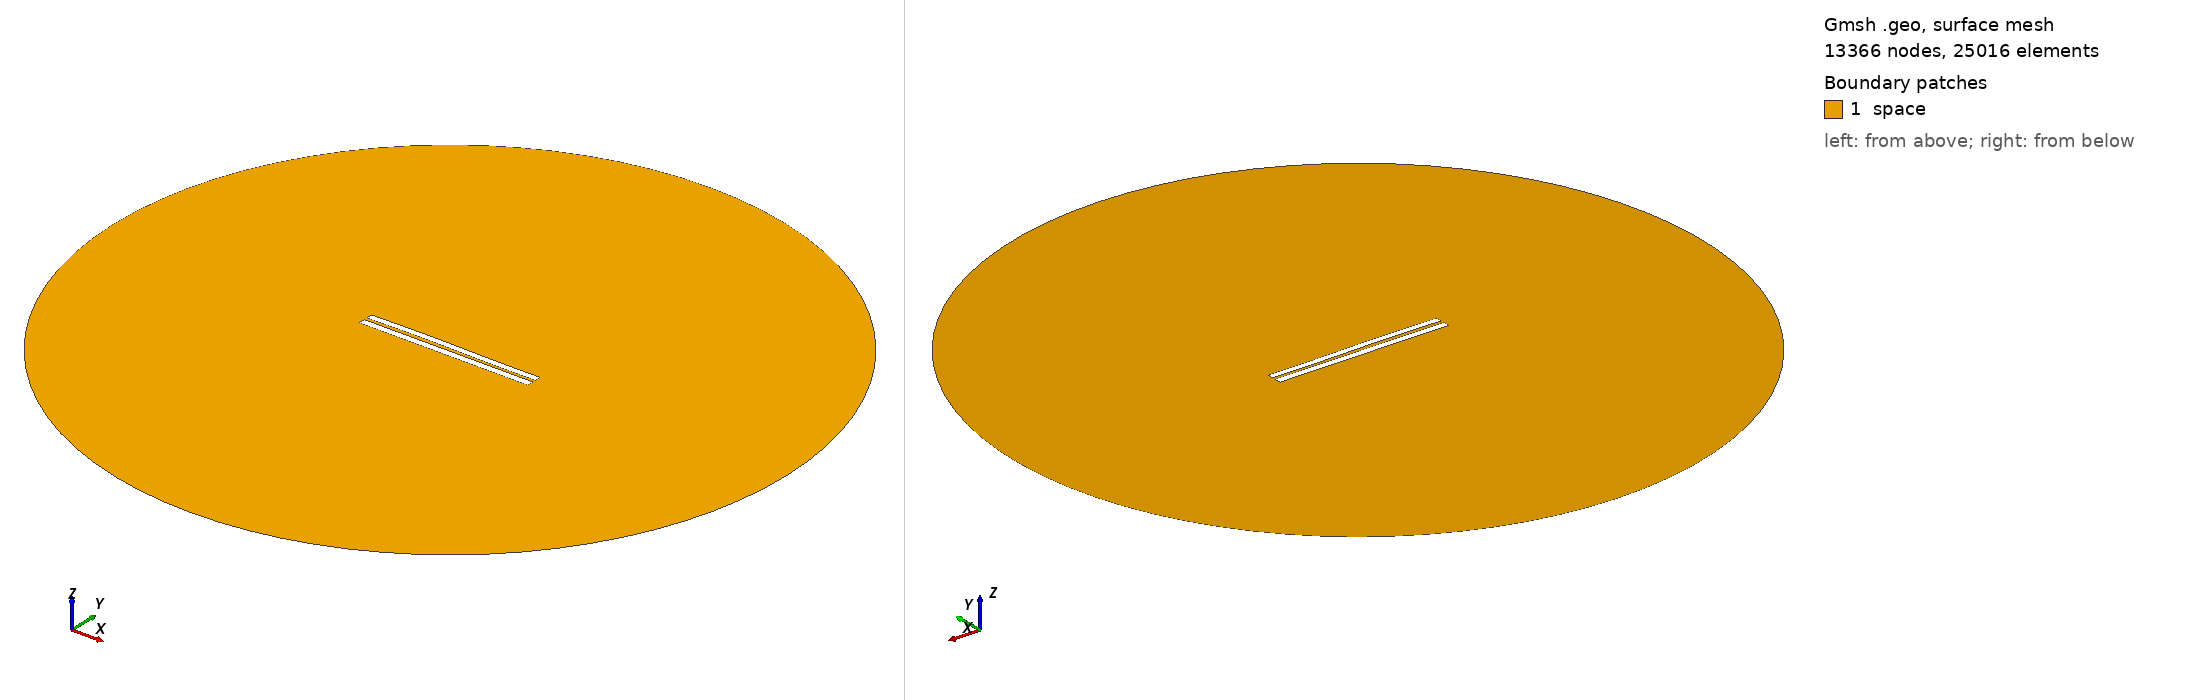

Gmsh geometry script, surface-meshed: 13366 nodes, 25016 surface elements. Boundary patches (legend numbers): 1 space. Left view from above one corner, right view from below the opposite corner. Legend entries are the model's physical surfaces. The drawing asked Gmsh for element sizes between 1% and 20% of the model's largest extent; the script's own settings can give other sizes.

=== 3998.geo (drawn) ===
//---------------------------------------
// Geometry kernel
//---------------------------------------

SetFactory("OpenCASCADE");



//---------------------------------------
// Parameters of the geometry
//---------------------------------------

// Overetch of the upper plate
overetch = 0.125;

// Distance between the plates
distance = 1.75;

// Discretization over the x axis (for the deformation)
nx = 50; 

// Length of the plate
L = 100 - overetch; 

// Number of modes
n = 4; 

// 1st mode coefficient
coeff(1) = -0.075;
beta(1) = 0.596864 * 3.1415926535 / L;

// 2nd mode coefficient
coeff(2) = 0.15;
beta(2) = 1.49418 * 3.1415926535 / L;

// 3rd mode coefficient
coeff(3) = 0.15;
beta(3) = 2.50025 * 3.1415926535 / L;

// 4th mode coefficient
coeff(4) = 0.0;
beta(4) = 3.49999 * 3.1415926535 / L;



//---------------------------------------
// Upper plate (deformed rectangle)
//---------------------------------------

// Coordiantes of the upper plate
xmin = -50;
xmax = 50 - overetch;

// Height of the upper plate
yheight = 4 - 2 * overetch;

// Indexes of the points
UpperID[] = {};
LowerID[] = {};
LeftID[] = {};
RightID[] = {};

// Point index
p = 1;

// Horizontal edges
For i In {1:nx}
    x = xmin + (i-1)*(xmax - xmin)/(nx-1);

    y_bottom = distance / 2 + overetch;
    For j In {1:n}
        C = (Cosh(beta(j)*L) + Cos(beta(j)*L)) / (Sinh(beta(j)*L) + Sin(beta(j)*L));
        y_bottom  = y_bottom + coeff(j) * (Cosh(beta(j)*(x+50)) - Cos(beta(j)*(x+50)) - C * (Sinh(beta(j)*(x+50)) - Sin(beta(j)*(x+50))));
    EndFor

    y_top = y_bottom + yheight;

    Point(p) = {x, y_top, 0, 1.0};
    UpperID[i] = p;
    p = p + 1;

    Point(p) = {x, y_bottom, 0, 1.0};
    LowerID[i] = p;
    p = p + 1;
EndFor

// Create point lists
UpperPts[] = {}; LowerPts[] = {};
For i In {1:nx}
  UpperPts[] += {UpperID[i]};
  LowerPts[] += {LowerID[i]};
EndFor

// Build splines
Spline(1) = {UpperPts[]};
Spline(2) = {LowerPts[]};
Line(3) = {LowerPts[nx-1], UpperPts[nx-1]};
Line(4) = {LowerPts[0], UpperPts[0]};

// Build the plane surface
Curve Loop(1) = {2, 3, -1, -4};
Plane Surface(1) = {1};



//---------------------------------------
// Lower plate (rectangle)
//---------------------------------------

// Vertices
Point(1001) = {-50, -1, 0, 1.0};
Point(1002) = { 50, -1, 0, 1.0};
Point(1003) = { 50,  -5, 0, 1.0};
Point(1004) = {-50,  -5, 0, 1.0};

// Edges
Line(5) = {1001, 1002};
Line(6) = {1002, 1003};
Line(7) = {1003, 1004};
Line(8) = {1004, 1001};

// Plane surface
Line Loop(2) = {5, 6, 7, 8};
Plane Surface(2) = {2}; 



//---------------------------------------
// Outer (fictious) boundary
//---------------------------------------

// Points
Point(1005) = {0, 0, 0};       // Center
Point(1006) = {200, 0, 0};     // Start point
Point(1007) = {0, 200, 0};     // 90 degrees
Point(1008) = {-200, 0, 0};    // 180 degrees
Point(1009) = {0, -200, 0};    // 270 degrees

// Circle arcs (each needs start, center, end)
Circle(9) = {1006, 1005, 1007};
Circle(10) = {1007, 1005, 1008};
Circle(11) = {1008, 1005, 1009};
Circle(12) = {1009, 1005, 1006};

// Plane surface for the entire domain
Curve Loop(3) = {9, 10, 11, 12};
Surface(3) = {3};

// Subtract the plates from the whole domain to obtain the actual domain where we want to solve the equations
BooleanDifference{ Surface{3}; Delete; }{ Surface{1}; Surface{2}; Delete; }




//---------------------------------------
// Transfinite Lines/Curves
//---------------------------------------

// Set the number of points on the boundaries
r = 7;

// Plates
Transfinite Curve {1, 2} = 50*r Using Progression 1;
Transfinite Curve {3, 4} = 2*r Using Progression 1;
Transfinite Line {5, 7} = 50*r Using Progression 1;
Transfinite Line {6, 8} = 2*r Using Progression 1;

// Outer boundary
Transfinite Line {9, 10, 11, 12} = 20 Using Progression 1;



//---------------------------------------
// Physical groups
//---------------------------------------                

// Physical curves (boundaries)
Physical Line("force_segment", 10) = {2};
Physical Line("upper_plate", 11) = {1, 3, 4};
Physical Line("lower_plate", 12) = {5, 6, 7, 8};
Physical Line("boundary", 20) = {9, 10, 11, 12};

// Physical Surfaces
Physical Surface("space", 30) = {3};



//---------------------------------------
// 6. Generate the Mesh
//---------------------------------------

// 2D mesh generation
Mesh 2;
